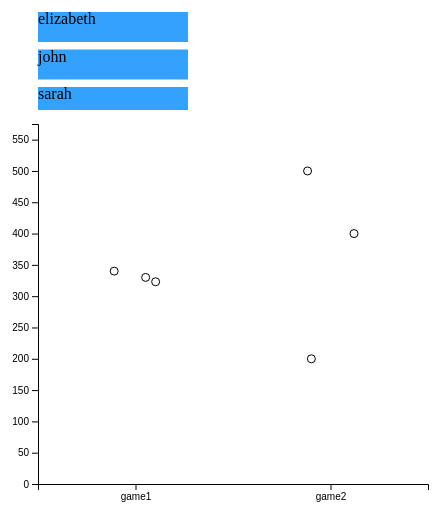
D3 v4 page, settled after 360 driven frames (6 s of simulated time); the page loaded 1 data file(s).


// ── app.js

// set globals
const MARGIN = { top: 10, right: 30, bottom: 30, left: 40 },
    WIDTH = 460 - MARGIN.left - MARGIN.right,
    HEIGHT = 400 - MARGIN.top - MARGIN.bottom;
// listing params
const BAR_WIDTH = 150
const BAR_HEIGHT = 30


// Init boxplot SVG element
var svg = d3.select("#feature_boxplot")
    .append("svg")
    .attr("width", WIDTH + MARGIN.left + MARGIN.right)
    .attr("height", HEIGHT + MARGIN.top + MARGIN.bottom)
    .append("g")
    .attr("transform", "translate(" + MARGIN.left + "," + MARGIN.top + ")");

d3.csv("./sample_score_data.csv", function (data) {
    const featureNames = [...new Set(data.map(d => d.player))]; // player names

    // =============== create listing ===============
    const LISTING_HEIGHT = BAR_HEIGHT * featureNames.length * 1.25
    const yBarScale = d3.scaleBand().range([LISTING_HEIGHT, 0]).domain(featureNames)

    // Init listing SVG element
    var svgListing = d3.select("#listing")
        .append("svg")
        .attr("width", BAR_WIDTH + MARGIN.left + MARGIN.right)
        .attr("height", BAR_HEIGHT * featureNames.length * 1.2)
        .append("g")
        .attr("transform", "translate(" + MARGIN.left + "," + MARGIN.top + ")");

    // draw rectangles
    svgListing.selectAll(".listingBar")
        .data(featureNames)
        .enter().append("rect")
        .attr("class", "listingBar")
        .attr("width", BAR_WIDTH)
        .attr("height", BAR_HEIGHT)
        .attr("y", (featureNames) => (yBarScale(featureNames)))
        .style("fill", "#33A2FF")

    // add text
    svgListing.selectAll(".text")
        .data(featureNames)
        .enter().append("text")
        .attr("class", "listingLabel")
        //.attr("x"
        .attr("y", (featureNames) => (yBarScale(featureNames)))
        .attr("dy", ".75em")
        .text(featureNames => featureNames);

    // ========== draw boxplot for sarah ==========
    let boxplotData = data.filter((el) => (el.player === 'john'));

    function updateBoxplot(inputBoxplotData, yMaxValue) {
        let groupNames = [...new Set(data.map(d => d.game))];

        // boxplot horizontal x scale
        const xScale = d3.scaleBand()
            .range([0, WIDTH])
            .domain(groupNames)
            .paddingInner(1)
            .paddingOuter(.5)
        svg.append("g")
            .attr("transform", "translate(0," + HEIGHT + ")")
            .call(d3.axisBottom(xScale));

        // boxplot vertical y scale
        const yScale = d3.scaleLinear().domain([0, yMaxValue]).range([HEIGHT, 0])
        svg.append("g").call(d3.axisLeft(yScale));

        // Add individual points with jitter
        const jitterWidth = 50
        svg.selectAll("indPoints")
            .data(inputBoxplotData)
            .enter()
            .append("circle")
            .attr("cx", (d) => (xScale(d.game) - jitterWidth / 2 + Math.random() * jitterWidth))
            .attr("cy", (d) => (yScale(d.value)))
            .attr("r", 4)
            .style("fill", "white")
            .attr("stroke", "black");
    };

    const yMaxValue = d3.max(data.map(d => d.value)) * 1.15;
    updateBoxplot(boxplotData, yMaxValue);
});

### data: sample_score_data.csv
player, game, value
sarah, game1, 350
sarah, game1, 360
sarah, game1, 370
sarah, game2, 300
sarah, game2, 350
sarah, game2, 325
john, game1, 340
john, game1, 330
john, game1, 323
john, game2, 400
john, game2, 500
john, game2, 200
elizabeth, game1, 335
elizabeth, game1, 360
elizabeth, game1, 320
elizabeth, game2, 300
elizabeth, game2, 400
elizabeth, game2, 450